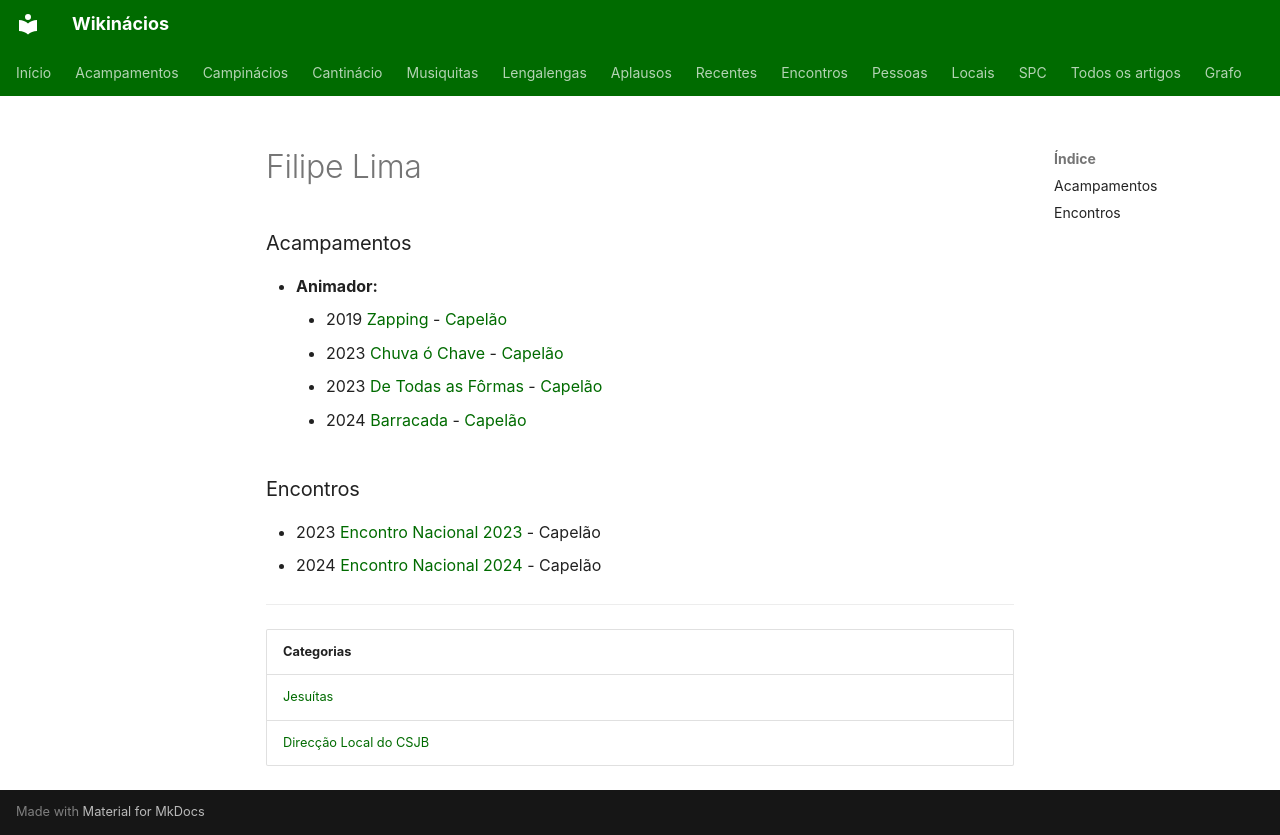

repository: neteinstein/Campinacios · page: Pessoas/F/Filipe Lima.html · generator: mkdocs

# Filipe Lima

### Acampamentos

- **Animador:**
    - 2019 [Zapping](../../Acampamentos/2019/Zapping.md) - [Capelão](../../Cargos/Capel%C3%A3o.md)
    - 2023 [Chuva ó Chave](../../Acampamentos/2023/Chuva%20%C3%B3%20Chave.md) - [Capelão](../../Cargos/Capel%C3%A3o.md)
    - 2023 [De Todas as Fôrmas](../../Acampamentos/2023/De%20Todas%20as%20F%C3%B4rmas.md) - [Capelão](../../Cargos/Capel%C3%A3o.md)
    - 2024 [Barracada](../../Acampamentos/2024/Barracada.md) - [Capelão](../../Cargos/Capel%C3%A3o.md)

### Encontros

- 2023 [Encontro Nacional 2023](../../Encontros/Encontro%20Nacional%202023.md) - Capelão
- 2024 [Encontro Nacional 2024](../../Encontros/Encontro%20Nacional%202024.md) - Capelão

---

| Categorias |
| --- |
| [Jesuítas](../../Categorias/Jesu%C3%ADtas.md) |
| [Direcção Local do CSJB](../../Categorias/Direc%C3%A7%C3%A3o%20Local%20do%20CSJB.md) |
